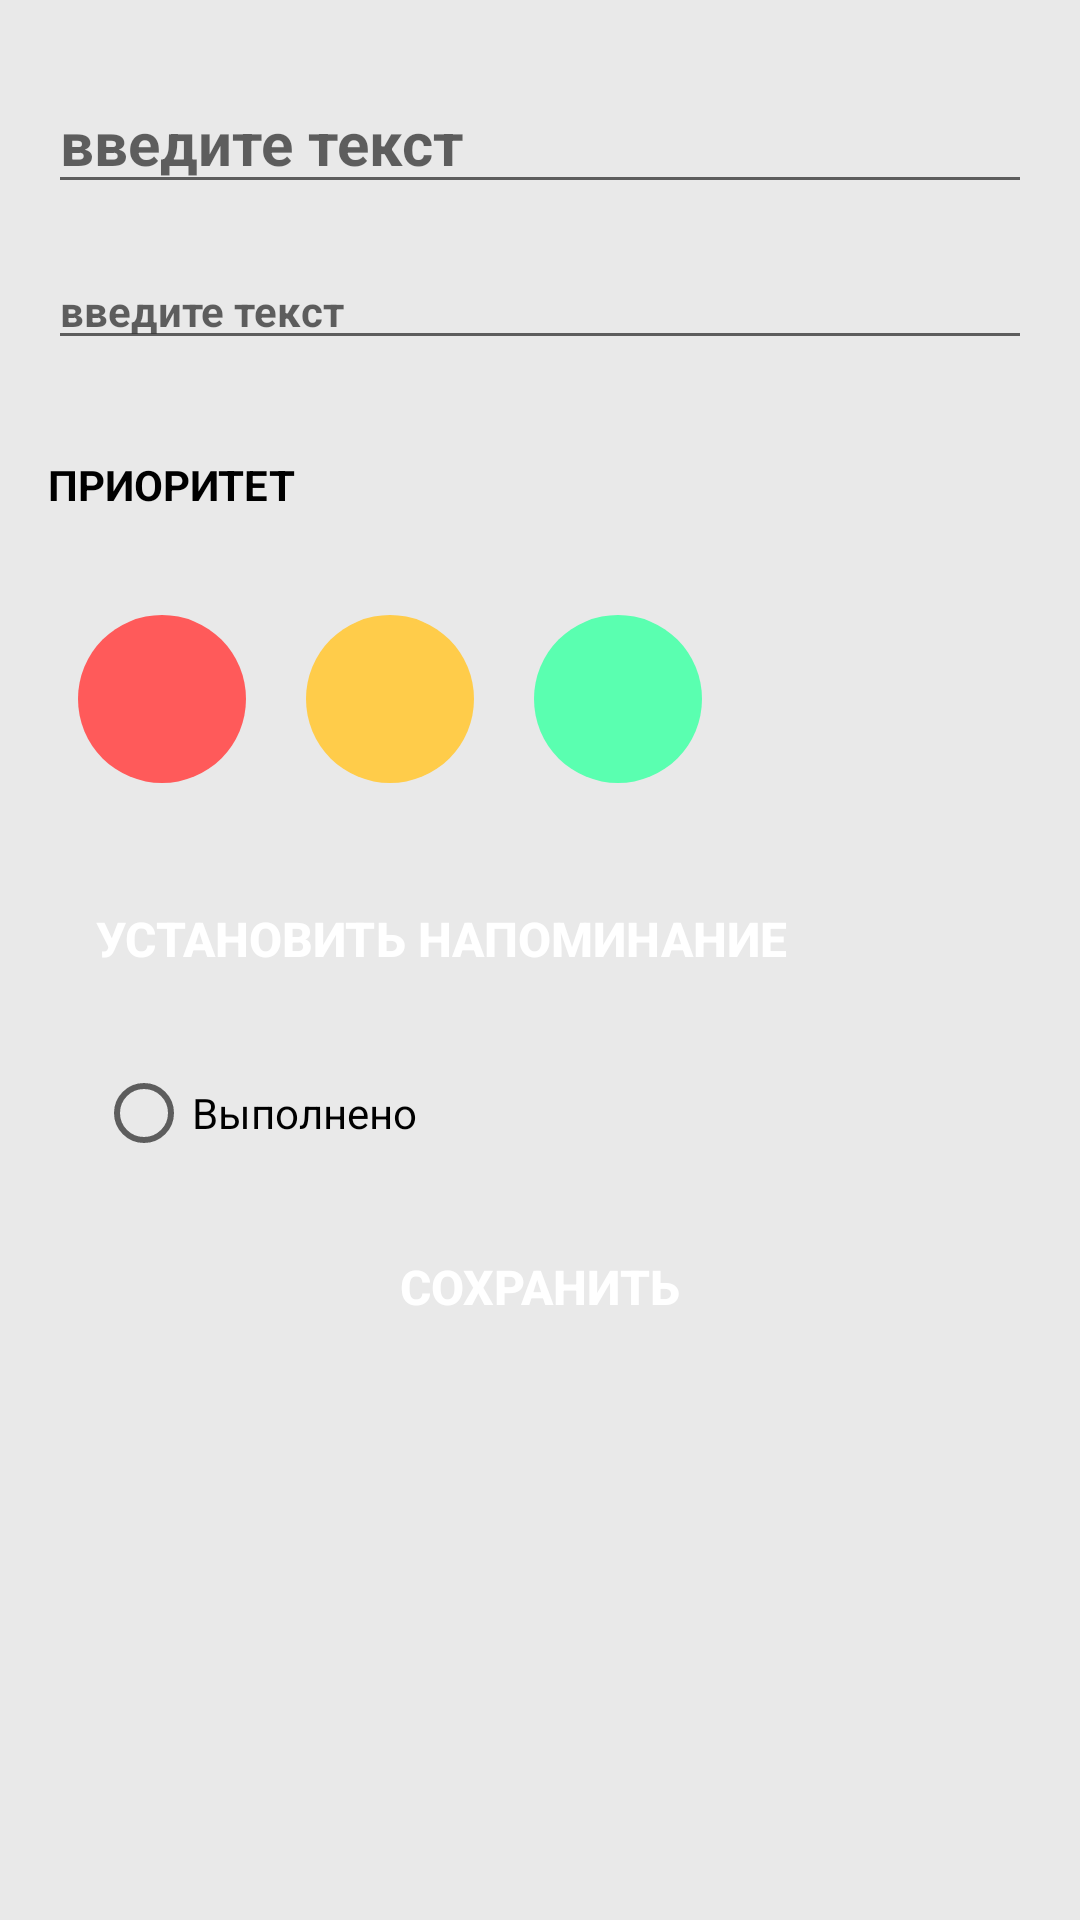

Android layout source for this screen:
<!-- AndroidManifest.xml: application theme AppTheme -->
<!-- res/layout/fragment_task.xml -->
<?xml version="1.0" encoding="utf-8"?>
<androidx.core.widget.NestedScrollView xmlns:android="http://schemas.android.com/apk/res/android"
    android:layout_width="match_parent"
    android:layout_height="match_parent"
    android:background="@color/main_bg">

    <LinearLayout
        android:layout_width="match_parent"
        android:layout_height="wrap_content"
        android:orientation="vertical"
        android:paddingBottom="18dp">

        <EditText
            android:id="@+id/et_title"
            android:layout_width="match_parent"
            android:layout_height="wrap_content"
            android:layout_marginLeft="16dp"
            android:layout_marginTop="24dp"
            android:layout_marginRight="16dp"
            android:hint="введите текст"
            android:textColor="@color/text_dark"
            android:textSize="20sp"
            android:textStyle="bold" />

        <EditText
            android:id="@+id/et_text"
            android:layout_width="match_parent"
            android:layout_height="wrap_content"
            android:layout_marginLeft="16dp"
            android:layout_marginTop="16dp"
            android:layout_marginRight="16dp"
            android:hint="введите текст"
            android:textColor="@color/text_dark"
            android:textSize="14sp"
            android:textStyle="bold" />

        <TextView
            android:id="@+id/priority"
            android:layout_width="wrap_content"
            android:layout_height="wrap_content"
            android:layout_marginLeft="16dp"
            android:layout_marginTop="32dp"
            android:text="@string/priority"
            android:textAllCaps="true"
            android:textColor="@color/text_dark"
            android:textSize="14sp"
            android:textStyle="bold" />

        <LinearLayout
            android:layout_width="match_parent"
            android:layout_height="wrap_content"
            android:layout_marginLeft="16dp"
            android:layout_marginTop="24dp"
            android:layout_marginRight="16dp"
            android:orientation="horizontal">

            <ImageView
                android:id="@+id/priority_2"
                android:layout_width="56dp"
                android:layout_height="56dp"
                android:layout_gravity="bottom|end"
                android:layout_margin="10dp"
                android:background="@drawable/button_circle"
                android:backgroundTint="@color/priority_2"
                android:clickable="true"
                android:focusable="true"
                android:padding="15dp" />

            <ImageView
                android:id="@+id/priority_1"
                android:layout_width="56dp"
                android:layout_height="56dp"
                android:layout_gravity="bottom|end"
                android:layout_margin="10dp"
                android:background="@drawable/button_circle"
                android:backgroundTint="@color/priority_1"
                android:clickable="true"
                android:focusable="true"
                android:padding="15dp" />

            <ImageView
                android:id="@+id/priority_0"
                android:layout_width="56dp"
                android:layout_height="56dp"
                android:layout_gravity="bottom|end"
                android:layout_margin="10dp"
                android:background="@drawable/button_circle"
                android:backgroundTint="@color/priority_0"
                android:clickable="true"
                android:focusable="true"
                android:padding="15dp" />

        </LinearLayout>


        <Button
            android:id="@+id/bt_notification"
            android:layout_width="wrap_content"
            android:layout_height="36dp"
            android:layout_marginStart="32dp"
            android:layout_marginTop="24dp"
            android:layout_marginEnd="32dp"
            android:background="@drawable/button"
            android:text="@string/set_notif"
            android:textAlignment="center"
            android:textAllCaps="true"
            android:textColor="@color/white"
            android:textSize="16sp"
            android:textStyle="bold" />

        <RadioButton android:id="@+id/done_rb"
            android:layout_marginStart="32dp"
            android:layout_marginTop="24dp"
            android:layout_width="wrap_content"
            android:layout_height="wrap_content"
            android:text="@string/done" />

        <Button
            android:id="@+id/bt_save"
            android:layout_width="match_parent"
            android:layout_height="36dp"
            android:layout_marginStart="32dp"
            android:layout_marginTop="24dp"
            android:layout_marginEnd="32dp"
            android:background="@drawable/button"
            android:text="@string/save"
            android:textAlignment="center"
            android:textAllCaps="true"
            android:textColor="@color/white"
            android:textSize="16sp"
            android:textStyle="bold" />

    </LinearLayout>

</androidx.core.widget.NestedScrollView>
<!-- resources referenced by this layout -->
<resources>
  <color name="main_bg">#E9E9E9</color>
  <color name="priority_0">#5AFFB0</color>
  <color name="priority_1">#FFCC4A</color>
  <color name="priority_2">#FF5A5A</color>
  <color name="text_dark">#000000</color>
  <color name="white">#ffffff</color>
  <!-- drawable button_circle (drawable) -->
  <?xml version="1.0" encoding="utf-8"?>
  <selector xmlns:android="http://schemas.android.com/apk/res/android">
      <item android:drawable="@drawable/button_circle_pressed" android:state_pressed="true" />
      <item android:drawable="@drawable/button_circle_normal" android:state_pressed="false" />
  </selector>
  <string name="done">Выполнено</string>
  <string name="priority">приоритет</string>
  <string name="save">сохранить</string>
  <string name="set_notif">Установить напоминание</string>
  <style name="AppTheme" parent="Theme.AppCompat.Light.NoActionBar">
          
          <item name="colorPrimary">@color/colorPrimary</item>
          <item name="colorPrimaryDark">@color/colorPrimaryDark</item>
          <item name="colorAccent">@color/colorAccent</item>
      </style>
  <!-- drawable button_circle_pressed (drawable) -->
  <?xml version="1.0" encoding="utf-8"?>
  <shape xmlns:android="http://schemas.android.com/apk/res/android"
      android:shape="oval">
      <solid android:color="@color/blue_button_pressed" />
      <size
          android:width="50dp"
          android:height="50dp" />
  </shape>
  <!-- drawable button_circle_normal (drawable) -->
  <?xml version="1.0" encoding="utf-8"?>
  <shape xmlns:android="http://schemas.android.com/apk/res/android"
      android:shape="oval">
      <solid android:color="@color/blue_button" />
      <size
          android:width="50dp"
          android:height="50dp" />
  </shape>
  <color name="colorPrimary">#003770</color>
  <color name="colorPrimaryDark">#001F44</color>
  <color name="colorAccent">#14A0FF</color>
  <color name="blue_button_pressed">#0F619B</color>
  <color name="blue_button">#14A0FF</color>
</resources>
